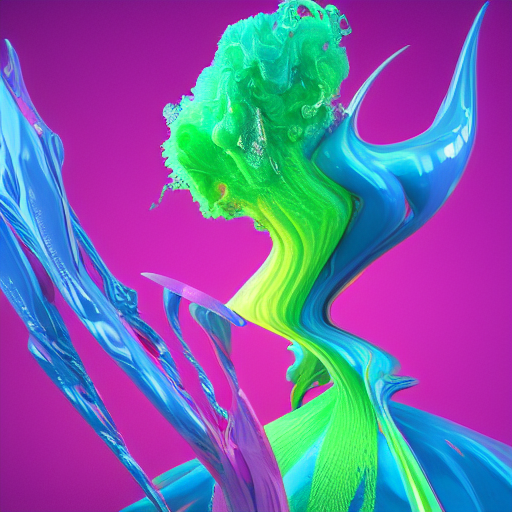
Generation parameters embedded in this image by AUTOMATIC1111 Stable Diffusion web UI or a fork of it (Forge, ...) (PNG 'parameters' text chunk):
avant garde, render, raytraced, 3d art, sculpture, conceptual art, gooey, liquid simulation, abstract art, pinup, drag queen, drag race, model, runway, behance, modelstation
Negative prompt: low quality, thumbnail, watermark, ugly, fat, body, nude, naked
Steps: 150, Sampler: Euler a, CFG scale: 7, Seed: 1390688922, Size: 512x512, Model hash: e1441589a6, Model: v1-5-pruned, Version: v1.3.1